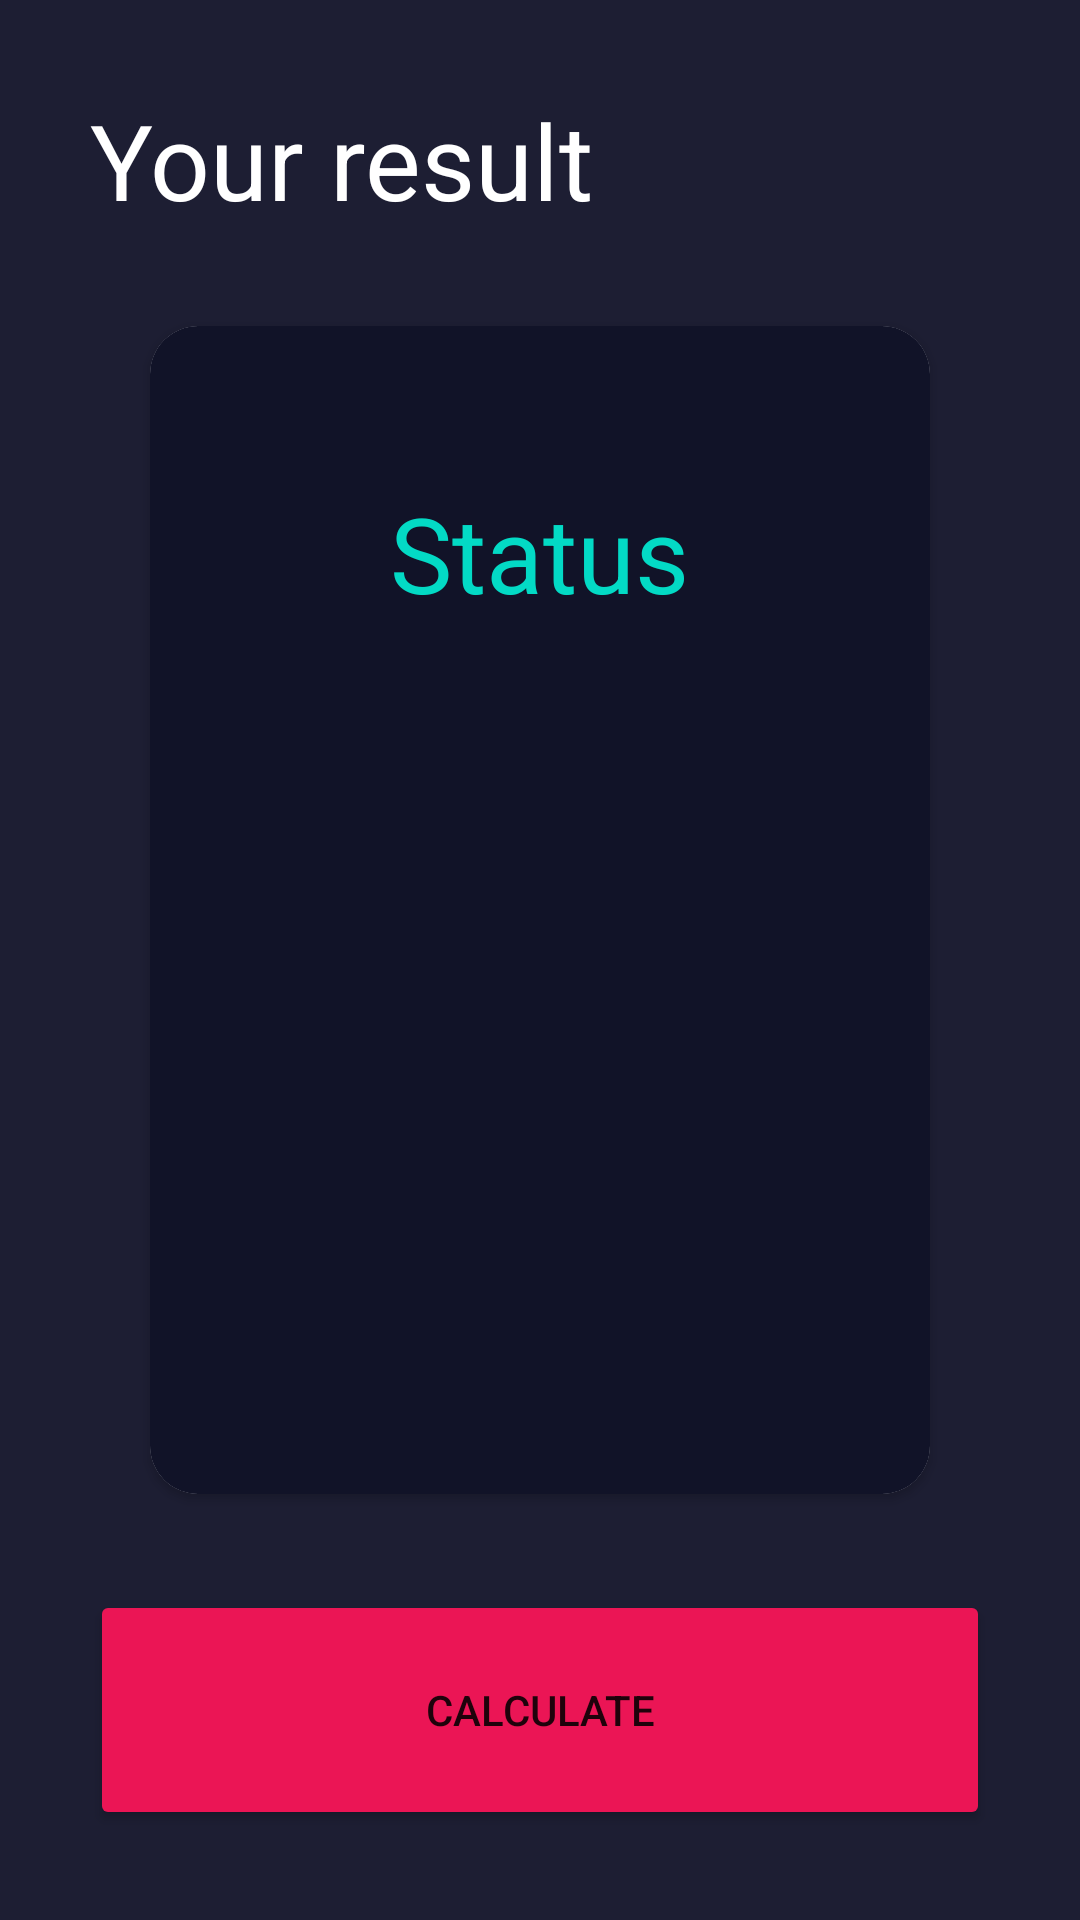

This screen was rendered from an Android layout file. Write that file and the resources it references.
<!-- AndroidManifest.xml: application theme Theme.Concepts -->
<!-- res/layout/activity_result_imc.xml -->
<?xml version="1.0" encoding="utf-8"?>
<androidx.constraintlayout.widget.ConstraintLayout xmlns:android="http://schemas.android.com/apk/res/android"
    xmlns:app="http://schemas.android.com/apk/res-auto"
    xmlns:tools="http://schemas.android.com/tools"
    android:id="@+id/main"
    android:layout_width="match_parent"
    android:layout_height="match_parent"
    android:background="@color/background_component"
    android:padding="30dp"
    tools:context=".menu.bodycalculator.ResultImcActivity">

    <TextView
        android:id="@+id/bodyResult"
        android:layout_width="wrap_content"
        android:layout_height="wrap_content"
        android:layout_marginBottom="60dp"
        android:text="Your result"
        android:textColor="@color/white"
        android:textSize="35sp"
        app:layout_constraintStart_toStartOf="parent"
        app:layout_constraintTop_toTopOf="parent" />

    <androidx.cardview.widget.CardView
        android:layout_width="0dp"
        android:layout_height="0dp"
        android:layout_marginHorizontal="20dp"
        android:layout_marginVertical="32dp"
        app:cardCornerRadius="16dp"
        app:layout_constraintBottom_toTopOf="@+id/btnReCalculate"
        app:layout_constraintEnd_toEndOf="parent"
        app:layout_constraintStart_toStartOf="parent"
        app:layout_constraintTop_toBottomOf="@+id/bodyResult">

        <androidx.appcompat.widget.LinearLayoutCompat
            android:layout_width="match_parent"
            android:layout_height="match_parent"
            android:background="@color/background_component_selected"
            android:gravity="center"
            android:orientation="vertical"
            android:padding="18dp">

            <TextView
                android:id="@+id/resultImcTitle"
                android:layout_width="wrap_content"
                android:layout_height="wrap_content"
                android:layout_marginBottom="60dp"
                android:text="Status"
                android:textColor="@color/teal_200"
                android:textSize="35sp" />

            <TextView
                android:id="@+id/resultImc"
                android:layout_width="wrap_content"
                android:layout_height="wrap_content"
                android:textColor="@color/white"
                android:layout_marginBottom="60dp"
                android:textSize="64sp"
                android:textStyle="bold"
                tools:text="Result" />

            <TextView
                android:id="@+id/resultImcDescription"
                android:layout_width="wrap_content"
                android:layout_height="wrap_content"
                android:textColor="@color/white"
                android:textSize="24sp"
                android:textStyle="bold"
                tools:text="Example of description" />

        </androidx.appcompat.widget.LinearLayoutCompat>

    </androidx.cardview.widget.CardView>

    <Button
        android:id="@+id/btnReCalculate"
        android:layout_width="0dp"
        android:layout_height="80dp"
        android:backgroundTint="@color/background_button"
        android:text="@string/btn_calculate_text"
        app:layout_constraintBottom_toBottomOf="parent"
        app:layout_constraintEnd_toEndOf="parent"
        app:layout_constraintStart_toStartOf="parent" />


</androidx.constraintlayout.widget.ConstraintLayout>
<!-- resources referenced by this layout -->
<resources>
  <color name="background_button">#EB1555</color>
  <color name="background_component">#1D1E33</color>
  <color name="background_component_selected">#FF111328</color>
  <color name="teal_200">#FF03DAC5</color>
  <color name="white">#FFFFFFFF</color>
  <string name="btn_calculate_text">Calculate</string>
  <style name="Theme.Concepts" parent="Theme.MaterialComponents.DayNight.DarkActionBar">
          
          <item name="colorPrimary">@color/purple_500</item>
          <item name="colorPrimaryVariant">@color/purple_700</item>
          <item name="colorOnPrimary">@color/white</item>
          
          <item name="colorSecondary">@color/teal_200</item>
          <item name="colorSecondaryVariant">@color/teal_700</item>
          <item name="colorOnSecondary">@color/black</item>
          
          <item name="android:statusBarColor">?attr/colorPrimaryVariant</item>
          
      </style>
  <color name="purple_500">#FF6200EE</color>
  <color name="purple_700">#FF3700B3</color>
  <color name="teal_700">#FF018786</color>
  <color name="black">#FF000000</color>
</resources>
